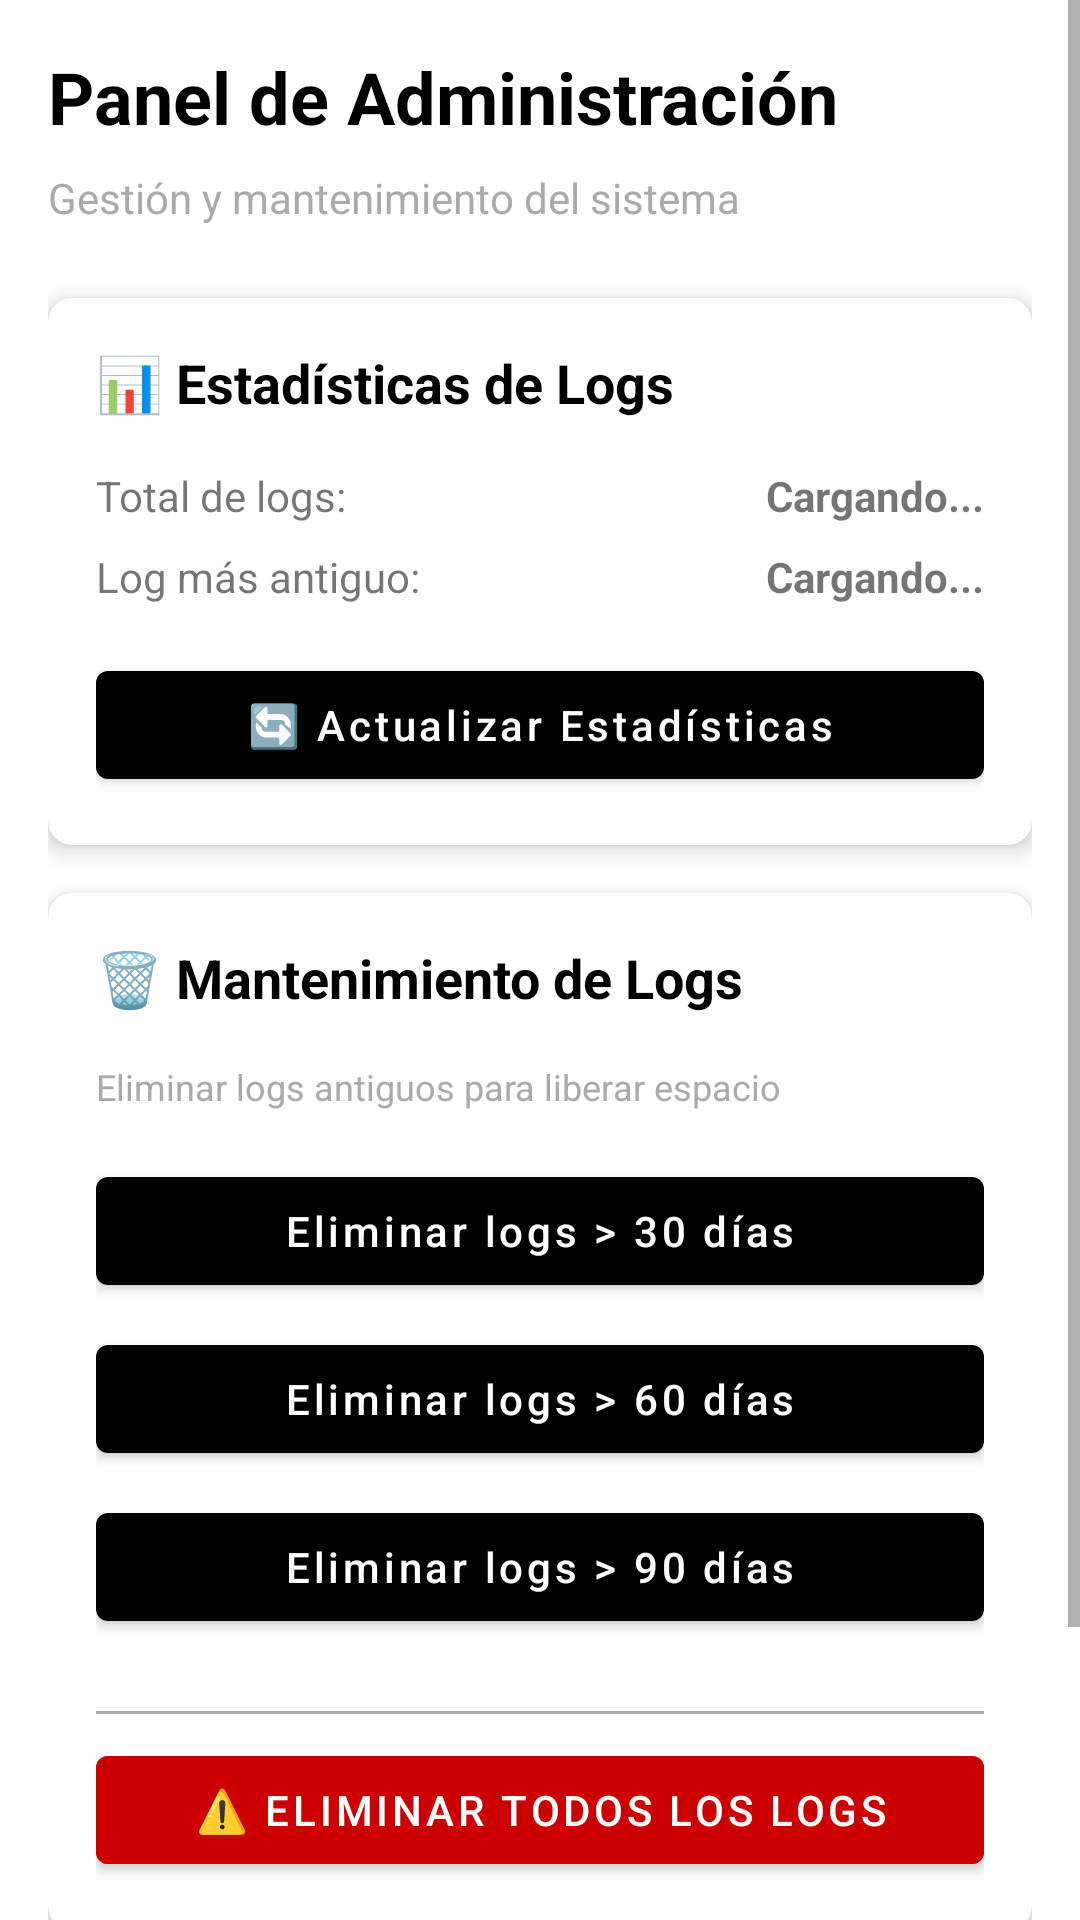

The Android layout XML behind this screen, and the referenced resources:
<!-- AndroidManifest.xml: application theme Theme.ProyectoAndroid -->
<!-- res/layout/fragment_admin.xml -->
<?xml version="1.0" encoding="utf-8"?>
<ScrollView xmlns:android="http://schemas.android.com/apk/res/android"
    xmlns:app="http://schemas.android.com/apk/res-auto"
    android:layout_width="match_parent"
    android:layout_height="match_parent"
    android:fillViewport="true"
    android:background="@color/white">

    <LinearLayout
        android:layout_width="match_parent"
        android:layout_height="wrap_content"
        android:orientation="vertical"
        android:padding="16dp">

        
        <TextView
            android:layout_width="match_parent"
            android:layout_height="wrap_content"
            android:text="Panel de Administración"
            android:textSize="24sp"
            android:textStyle="bold"
            android:textColor="@color/black"
            android:layout_marginBottom="8dp"/>

        <TextView
            android:layout_width="match_parent"
            android:layout_height="wrap_content"
            android:text="Gestión y mantenimiento del sistema"
            android:textSize="14sp"
            android:textColor="@android:color/darker_gray"
            android:layout_marginBottom="24dp"/>

        
        <androidx.cardview.widget.CardView
            android:layout_width="match_parent"
            android:layout_height="wrap_content"
            android:layout_marginBottom="16dp"
            app:cardCornerRadius="8dp"
            app:cardElevation="4dp">

            <LinearLayout
                android:layout_width="match_parent"
                android:layout_height="wrap_content"
                android:orientation="vertical"
                android:padding="16dp">

                <TextView
                    android:layout_width="match_parent"
                    android:layout_height="wrap_content"
                    android:text="📊 Estadísticas de Logs"
                    android:textSize="18sp"
                    android:textStyle="bold"
                    android:textColor="@color/black"
                    android:layout_marginBottom="16dp"/>

                <LinearLayout
                    android:layout_width="match_parent"
                    android:layout_height="wrap_content"
                    android:orientation="horizontal"
                    android:layout_marginBottom="8dp">

                    <TextView
                        android:layout_width="0dp"
                        android:layout_height="wrap_content"
                        android:layout_weight="1"
                        android:text="Total de logs:"
                        android:textSize="14sp"/>

                    <TextView
                        android:id="@+id/tvTotalLogs"
                        android:layout_width="wrap_content"
                        android:layout_height="wrap_content"
                        android:text="Cargando..."
                        android:textStyle="bold"
                        android:textSize="14sp"/>
                </LinearLayout>

                <LinearLayout
                    android:layout_width="match_parent"
                    android:layout_height="wrap_content"
                    android:orientation="horizontal"
                    android:layout_marginBottom="16dp">

                    <TextView
                        android:layout_width="0dp"
                        android:layout_height="wrap_content"
                        android:layout_weight="1"
                        android:text="Log más antiguo:"
                        android:textSize="14sp"/>

                    <TextView
                        android:id="@+id/tvOldestLog"
                        android:layout_width="wrap_content"
                        android:layout_height="wrap_content"
                        android:text="Cargando..."
                        android:textStyle="bold"
                        android:textSize="14sp"/>
                </LinearLayout>

                <Button
                    android:id="@+id/btnRefreshStats"
                    android:layout_width="match_parent"
                    android:layout_height="wrap_content"
                    android:text="🔄 Actualizar Estadísticas"
                    android:textAllCaps="false"/>
            </LinearLayout>
        </androidx.cardview.widget.CardView>

        
        <androidx.cardview.widget.CardView
            android:layout_width="match_parent"
            android:layout_height="wrap_content"
            android:layout_marginBottom="16dp"
            app:cardCornerRadius="8dp"
            app:cardElevation="4dp">

            <LinearLayout
                android:layout_width="match_parent"
                android:layout_height="wrap_content"
                android:orientation="vertical"
                android:padding="16dp">

                <TextView
                    android:layout_width="match_parent"
                    android:layout_height="wrap_content"
                    android:text="🗑️ Mantenimiento de Logs"
                    android:textSize="18sp"
                    android:textStyle="bold"
                    android:textColor="@color/black"
                    android:layout_marginBottom="16dp"/>

                <TextView
                    android:layout_width="match_parent"
                    android:layout_height="wrap_content"
                    android:text="Eliminar logs antiguos para liberar espacio"
                    android:textSize="12sp"
                    android:textColor="@android:color/darker_gray"
                    android:layout_marginBottom="16dp"/>

                <Button
                    android:id="@+id/btnDelete30Days"
                    android:layout_width="match_parent"
                    android:layout_height="wrap_content"
                    android:text="Eliminar logs > 30 días"
                    android:textAllCaps="false"
                    android:layout_marginBottom="8dp"/>

                <Button
                    android:id="@+id/btnDelete60Days"
                    android:layout_width="match_parent"
                    android:layout_height="wrap_content"
                    android:text="Eliminar logs > 60 días"
                    android:textAllCaps="false"
                    android:layout_marginBottom="8dp"/>

                <Button
                    android:id="@+id/btnDelete90Days"
                    android:layout_width="match_parent"
                    android:layout_height="wrap_content"
                    android:text="Eliminar logs > 90 días"
                    android:textAllCaps="false"
                    android:layout_marginBottom="16dp"/>

                <View
                    android:layout_width="match_parent"
                    android:layout_height="1dp"
                    android:background="@android:color/darker_gray"
                    android:layout_marginVertical="8dp"/>

                <Button
                    android:id="@+id/btnDeleteAll"
                    android:layout_width="match_parent"
                    android:layout_height="wrap_content"
                    android:text="⚠️ ELIMINAR TODOS LOS LOGS"
                    android:textAllCaps="false"
                    android:backgroundTint="@android:color/holo_red_dark"
                    android:textColor="@color/white"/>
            </LinearLayout>
        </androidx.cardview.widget.CardView>

        
        <androidx.cardview.widget.CardView
            android:layout_width="match_parent"
            android:layout_height="wrap_content"
            app:cardCornerRadius="8dp"
            app:cardElevation="4dp">

            <LinearLayout
                android:layout_width="match_parent"
                android:layout_height="wrap_content"
                android:orientation="vertical"
                android:padding="16dp">

                <Button
                    android:id="@+id/btnLogout"
                    android:layout_width="match_parent"
                    android:layout_height="wrap_content"
                    android:text="🚪 Cerrar Sesión"
                    android:textAllCaps="false"
                    android:backgroundTint="@android:color/darker_gray"/>
            </LinearLayout>
        </androidx.cardview.widget.CardView>

    </LinearLayout>
</ScrollView>
<!-- resources referenced by this layout -->
<resources>
  <color name="black">#FF000000</color>
  <color name="white">#FFFFFFFF</color>
  <style name="Theme.ProyectoAndroid" parent="Theme.MaterialComponents.Light.NoActionBar">
          
          <item name="colorPrimary">@color/black</item>
          <item name="colorPrimaryVariant">@color/gold_dark</item>
          <item name="colorOnPrimary">@color/white</item>
          
          <item name="colorSecondary">@color/gold_light</item>
          <item name="colorSecondaryVariant">@color/gold_dark</item>
          <item name="colorOnSecondary">@color/black</item>
          
          <item name="android:statusBarColor" tools:targetApi="l">?attr/colorPrimaryVariant</item>
          
      </style>
  <color name="gold_dark">#B8860B</color>
  <color name="gold_light">#FFD700</color>
</resources>
